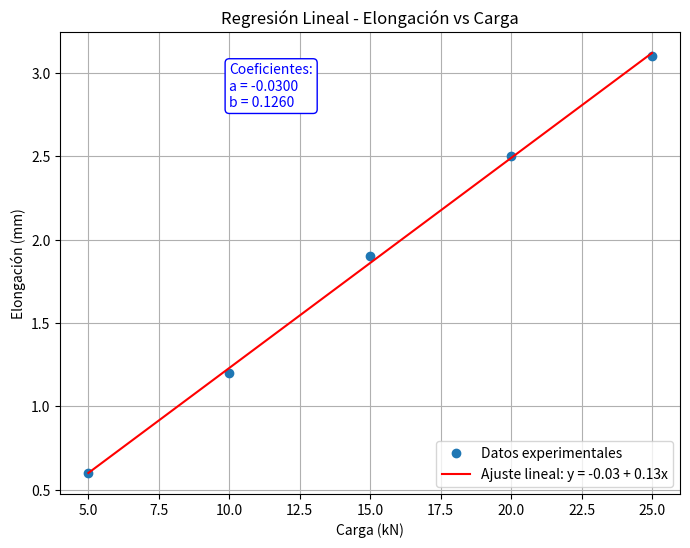

The script that saved this image:
import numpy as np
import matplotlib.pyplot as plt

# Datos de carga (kN) y elongación (mm)
x = np.array([5, 10, 15, 20, 25])
y = np.array([0.6, 1.2, 1.9, 2.5, 3.1])

# Cálculo de los coeficientes
n = len(x)
sum_x = np.sum(x)
sum_y = np.sum(y)
sum_xy = np.sum(x * y)
sum_x2 = np.sum(x**2)

# Fórmulas de regresión lineal
b = (n * sum_xy - sum_x * sum_y) / (n * sum_x2 - sum_x**2)
a = (sum_y - b * sum_x) / n

print(f"Coeficientes de la regresión:")
print(f"a (intercepto) = {a:.4f}")
print(f"b (pendiente) = {b:.4f}")

# Predicción usando el modelo
y_pred = a + b * x

# Gráfica
plt.figure(figsize=(8, 6))
plt.plot(x, y, 'o', label='Datos experimentales')
plt.plot(x, y_pred, '-', label=f'Ajuste lineal: y = {a:.2f} + {b:.2f}x', color='red')

# Anotación de los coeficientes en la gráfica
plt.text(10, 2.8, f'Coeficientes:\na = {a:.4f}\nb = {b:.4f}', 
         fontsize=10, color='blue', bbox=dict(boxstyle="round,pad=0.3", edgecolor="blue", facecolor="white"))

plt.xlabel('Carga (kN)')
plt.ylabel('Elongación (mm)')
plt.title('Regresión Lineal - Elongación vs Carga')
plt.legend()
plt.grid(True)
plt.savefig('regresion_elongacion.png', dpi=300)  # Guarda la figura
plt.show()
